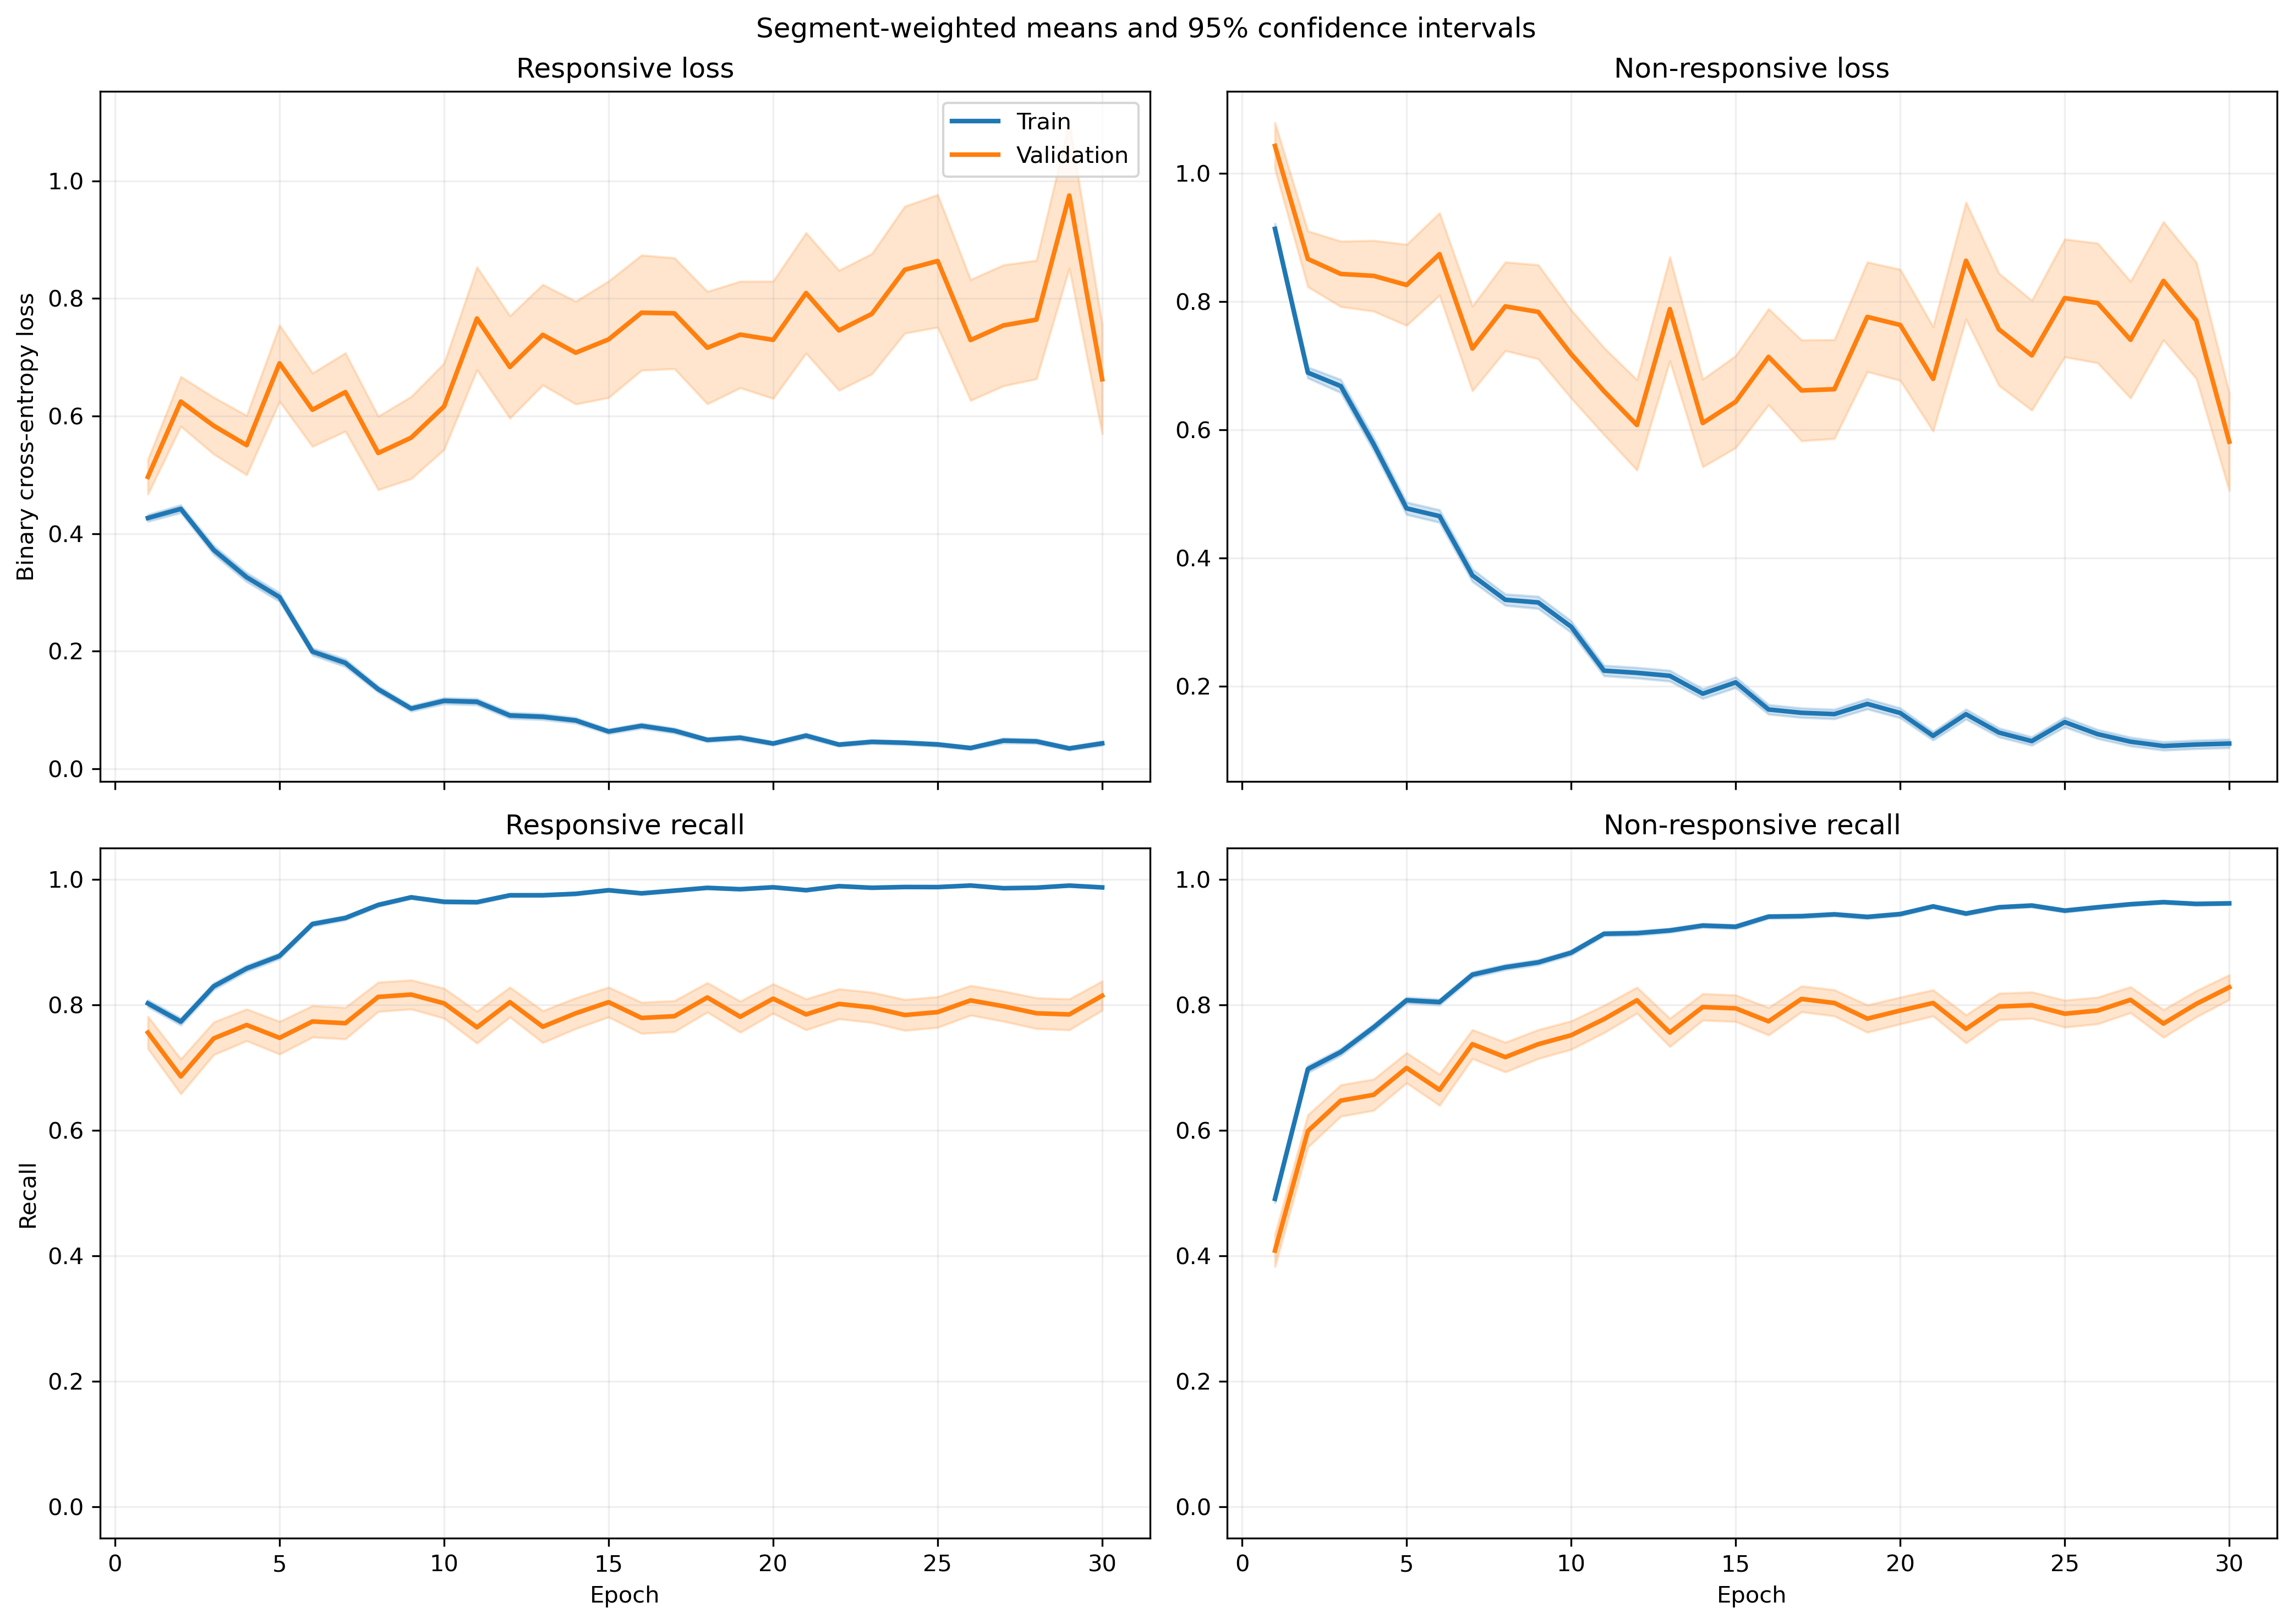

Values plotted in this chart, from the file beside it:
fold, epoch, split, r_loss, r_loss_count, r_loss_sum, r_loss_sum_sq, r_recall, r_recall_count, r_recall_sum, r_recall_sum_sq, nr_loss, nr_loss_count, nr_loss_sum, nr_loss_sum_sq, nr_recall, nr_recall_count, nr_recall_sum, nr_recall_sum_sq
1, 1, train, 0.4275, 1063, 454.4, 410, 0.8194, 1063, 871.0, 871.0, 0.9015, 1401, 1263, 1812, 0.4832, 1401, 677.0, 677.0
1, 1, validation, 0.1188, 10, 1.188, 0.1652, 1.0, 10, 10.0, 10.0, , 0, 0.0, 0.0, , 0, 0.0, 0.0
1, 2, train, 0.4466, 1063, 474.8, 428.8, 0.7667, 1063, 815.0, 815.0, 0.6702, 1401, 938.9, 1186, 0.7024, 1401, 984.0, 984.0
1, 2, validation, 0.1266, 10, 1.266, 0.2455, 1.0, 10, 10.0, 10.0, , 0, 0.0, 0.0, , 0, 0.0, 0.0
1, 3, train, 0.3561, 1063, 378.6, 352.8, 0.8401, 1063, 893.0, 893.0, 0.7125, 1401, 998.3, 1482, 0.6695, 1401, 938.0, 938.0
1, 3, validation, 0.08367, 10, 0.8367, 0.1129, 1.0, 10, 10.0, 10.0, , 0, 0.0, 0.0, , 0, 0.0, 0.0
1, 4, train, 0.3211, 1063, 341.3, 454.3, 0.8608, 1063, 915.0, 915.0, 0.5481, 1401, 767.8, 1443, 0.7894, 1401, 1106, 1106
1, 4, validation, 0.03647, 10, 0.3647, 0.01923, 1.0, 10, 10.0, 10.0, , 0, 0.0, 0.0, , 0, 0.0, 0.0
1, 5, train, 0.2523, 1063, 268.1, 252, 0.8909, 1063, 947.0, 947.0, 0.4386, 1401, 614.4, 904.3, 0.8208, 1401, 1150, 1150
1, 5, validation, 0.06122, 10, 0.6122, 0.06415, 1.0, 10, 10.0, 10.0, , 0, 0.0, 0.0, , 0, 0.0, 0.0
1, 6, train, 0.2031, 1063, 215.9, 280.9, 0.9266, 1063, 985.0, 985.0, 0.3284, 1401, 460.1, 778.2, 0.8522, 1401, 1194, 1194
1, 6, validation, 0.02911, 10, 0.2911, 0.01272, 1.0, 10, 10.0, 10.0, , 0, 0.0, 0.0, , 0, 0.0, 0.0
1, 7, train, 0.16, 1063, 170.1, 316.5, 0.9436, 1063, 1003, 1003, 0.3935, 1401, 551.4, 1315, 0.8394, 1401, 1176, 1176
1, 7, validation, 0.01326, 10, 0.1326, 0.00243, 1.0, 10, 10.0, 10.0, , 0, 0.0, 0.0, , 0, 0.0, 0.0
1, 8, train, 0.1429, 1063, 151.9, 150.9, 0.9614, 1063, 1022, 1022, 0.2652, 1401, 371.5, 630.4, 0.8894, 1401, 1246, 1246
1, 8, validation, 0.03656, 10, 0.3656, 0.03127, 1.0, 10, 10.0, 10.0, , 0, 0.0, 0.0, , 0, 0.0, 0.0
1, 9, train, 0.09698, 1063, 103.1, 113.5, 0.9737, 1063, 1035, 1035, 0.3645, 1401, 510.7, 1074, 0.8508, 1401, 1192, 1192
1, 9, validation, 0.01192, 10, 0.1192, 0.002648, 1.0, 10, 10.0, 10.0, , 0, 0.0, 0.0, , 0, 0.0, 0.0
1, 10, train, 0.102, 1063, 108.4, 143, 0.9746, 1063, 1036, 1036, 0.2527, 1401, 354, 765, 0.9044, 1401, 1267, 1267
1, 10, validation, 0.01134, 10, 0.1134, 0.002007, 1.0, 10, 10.0, 10.0, , 0, 0.0, 0.0, , 0, 0.0, 0.0
1, 11, train, 0.1124, 1063, 119.5, 183.6, 0.9652, 1063, 1026, 1026, 0.1848, 1401, 258.9, 535.5, 0.9243, 1401, 1295, 1295
1, 11, validation, 0.01265, 10, 0.1265, 0.002722, 1.0, 10, 10.0, 10.0, , 0, 0.0, 0.0, , 0, 0.0, 0.0
1, 12, train, 0.06844, 1063, 72.75, 125.1, 0.9849, 1063, 1047, 1047, 0.1899, 1401, 266, 652.1, 0.9279, 1401, 1300, 1300
1, 12, validation, 0.01276, 10, 0.1276, 0.004359, 1.0, 10, 10.0, 10.0, , 0, 0.0, 0.0, , 0, 0.0, 0.0
1, 13, train, 0.04979, 1063, 52.92, 72.42, 0.9906, 1063, 1053, 1053, 0.2765, 1401, 387.4, 946.4, 0.8908, 1401, 1248, 1248
1, 13, validation, 0.00972, 10, 0.0972, 0.001843, 1.0, 10, 10.0, 10.0, , 0, 0.0, 0.0, , 0, 0.0, 0.0
1, 14, train, 0.05325, 1063, 56.6, 35.8, 0.9878, 1063, 1050, 1050, 0.1878, 1401, 263.2, 578.4, 0.9293, 1401, 1302, 1302
1, 14, validation, 0.01012, 10, 0.1012, 0.002071, 1.0, 10, 10.0, 10.0, , 0, 0.0, 0.0, , 0, 0.0, 0.0
1, 15, train, 0.06196, 1063, 65.87, 77.59, 0.9859, 1063, 1048, 1048, 0.1734, 1401, 243, 544.2, 0.9358, 1401, 1311, 1311
1, 15, validation, 0.01271, 10, 0.1271, 0.002498, 1.0, 10, 10.0, 10.0, , 0, 0.0, 0.0, , 0, 0.0, 0.0
1, 16, train, 0.1801, 1063, 191.4, 505.9, 0.9341, 1063, 993.0, 993.0, 0.1032, 1401, 144.6, 417.8, 0.9665, 1401, 1354, 1354
1, 16, validation, 0.005662, 10, 0.05662, 0.0006314, 1.0, 10, 10.0, 10.0, , 0, 0.0, 0.0, , 0, 0.0, 0.0
1, 17, train, 0.03383, 1063, 35.96, 36.15, 0.9925, 1063, 1055, 1055, 0.2385, 1401, 334.2, 888, 0.9065, 1401, 1270, 1270
1, 17, validation, 0.002896, 10, 0.02896, 0.0001126, 1.0, 10, 10.0, 10.0, , 0, 0.0, 0.0, , 0, 0.0, 0.0
1, 18, train, 0.05241, 1063, 55.71, 67.77, 0.9821, 1063, 1044, 1044, 0.1815, 1401, 254.3, 670.9, 0.9358, 1401, 1311, 1311
1, 18, validation, 0.004972, 10, 0.04972, 0.0004019, 1.0, 10, 10.0, 10.0, , 0, 0.0, 0.0, , 0, 0.0, 0.0
1, 19, train, 0.09341, 1063, 99.3, 263.8, 0.9652, 1063, 1026, 1026, 0.2264, 1401, 317.2, 1139, 0.93, 1401, 1303, 1303
1, 19, validation, 0.002144, 10, 0.02144, 9.356844793728669e-05, 1.0, 10, 10.0, 10.0, , 0, 0.0, 0.0, , 0, 0.0, 0.0
1, 20, train, 0.06292, 1063, 66.88, 66, 0.9802, 1063, 1042, 1042, 0.1002, 1401, 140.4, 344.9, 0.9615, 1401, 1347, 1347
1, 20, validation, 0.004934, 10, 0.04934, 0.0004153, 1.0, 10, 10.0, 10.0, , 0, 0.0, 0.0, , 0, 0.0, 0.0
1, 21, train, 0.08653, 1063, 91.98, 235.1, 0.9718, 1063, 1033, 1033, 0.126, 1401, 176.5, 629.2, 0.9622, 1401, 1348, 1348
1, 21, validation, 0.00165, 10, 0.0165, 4.849879042012617e-05, 1.0, 10, 10.0, 10.0, , 0, 0.0, 0.0, , 0, 0.0, 0.0
1, 22, train, 0.1, 1063, 106.3, 206.1, 0.9652, 1063, 1026, 1026, 0.162, 1401, 226.9, 697.2, 0.9436, 1401, 1322, 1322
1, 22, validation, 0.002246, 10, 0.02246, 0.000101, 1.0, 10, 10.0, 10.0, , 0, 0.0, 0.0, , 0, 0.0, 0.0
1, 23, train, 0.02362, 1063, 25.11, 11, 0.9972, 1063, 1060, 1060, 0.1346, 1401, 188.5, 503.8, 0.9543, 1401, 1337, 1337
1, 23, validation, 0.002464, 10, 0.02464, 0.00012, 1.0, 10, 10.0, 10.0, , 0, 0.0, 0.0, , 0, 0.0, 0.0
1, 24, train, 0.07183, 1063, 76.36, 196.2, 0.9755, 1063, 1037, 1037, 0.1032, 1401, 144.6, 493.1, 0.9657, 1401, 1353, 1353
1, 24, validation, 0.001015, 10, 0.01015, 1.9069442714680918e-05, 1.0, 10, 10.0, 10.0, , 0, 0.0, 0.0, , 0, 0.0, 0.0
1, 25, train, 0.01119, 1063, 11.9, 9.817, 0.9981, 1063, 1061, 1061, 0.206, 1401, 288.7, 955.3, 0.9265, 1401, 1298, 1298
1, 25, validation, 0.0007335, 10, 0.007335, 8.919828815123765e-06, 1.0, 10, 10.0, 10.0, , 0, 0.0, 0.0, , 0, 0.0, 0.0
1, 26, train, 0.03216, 1063, 34.19, 19.52, 0.9906, 1063, 1053, 1053, 0.07017, 1401, 98.3, 266.5, 0.9786, 1401, 1371, 1371
1, 26, validation, 0.001748, 10, 0.01748, 3.872231377499702e-05, 1.0, 10, 10.0, 10.0, , 0, 0.0, 0.0, , 0, 0.0, 0.0
1, 27, train, 0.0149, 1063, 15.84, 6.997, 0.9972, 1063, 1060, 1060, 0.1767, 1401, 247.6, 813.9, 0.9379, 1401, 1314, 1314
1, 27, validation, 0.0008196, 10, 0.008196, 9.09409641280945e-06, 1.0, 10, 10.0, 10.0, , 0, 0.0, 0.0, , 0, 0.0, 0.0
1, 28, train, 0.0391, 1063, 41.57, 40.63, 0.9868, 1063, 1049, 1049, 0.04897, 1401, 68.61, 209.1, 0.9836, 1401, 1378, 1378
1, 28, validation, 0.001798, 10, 0.01798, 4.6928864321671426e-05, 1.0, 10, 10.0, 10.0, , 0, 0.0, 0.0, , 0, 0.0, 0.0
1, 29, train, 0.0132, 1063, 14.03, 4.449, 0.9962, 1063, 1059, 1059, 0.09575, 1401, 134.1, 385.2, 0.9686, 1401, 1357, 1357
1, 29, validation, 0.001305, 10, 0.01305, 2.3068474774845527e-05, 1.0, 10, 10.0, 10.0, , 0, 0.0, 0.0, , 0, 0.0, 0.0
1, 30, train, 0.01099, 1063, 11.69, 3.738, 0.9972, 1063, 1060, 1060, 0.1924, 1401, 269.5, 879.9, 0.9379, 1401, 1314, 1314
1, 30, validation, 0.0005522, 10, 0.005522, 3.603976210797555e-06, 1.0, 10, 10.0, 10.0, , 0, 0.0, 0.0, , 0, 0.0, 0.0
... 1,140 more rows
